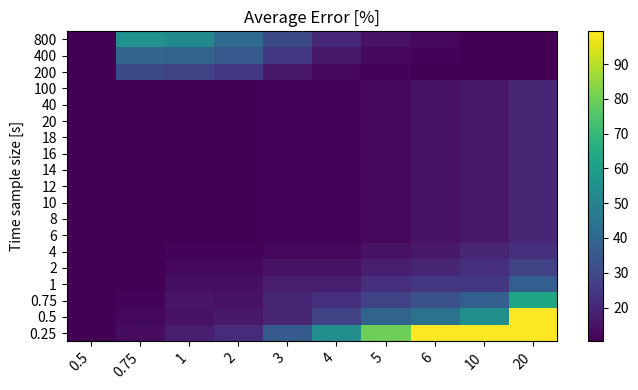

This chart was generated by the following Python code:
import numpy as np
import numpy as np
import matplotlib.pyplot as plt

heatmap_data = {
    "x": [0.5, 0.75, 1, 2, 3, 4, 5, 6, 10, 20],
    # NOTE: y labels inferred from the figure; count matches extracted rows (19).
    "y": [0.25, 0.5, 0.75, 1, 2, 4, 6, 8, 10, 12, 14, 16, 18, 20, 40, 100, 200, 400, 800],
    # Z rows correspond to y ascending (same order as "y"), columns correspond to x ascending.
    "Z": np.array([
        [10.3, 13.1, 17.8, 21.3, 36.3, 54.5, 79.6, 99.4, 99.4, 99.4],
        [10.3, 12.2, 14.7, 16.3, 19.7, 27.9, 38.9, 43.9, 54.5, 99.4],
        [10.3, 11.3, 15.3, 14.7, 19.7, 22.2, 27.9, 32.3, 37.0, 63.0],
        [10.3, 10.3, 14.1, 14.1, 17.8, 17.8, 22.2, 24.7, 24.7, 37.0],
        [10.3, 10.3, 12.2, 12.2, 14.7, 14.7, 17.8, 19.7, 22.2, 27.9],
        [10.3, 10.3, 11.3, 11.3, 12.2, 12.2, 14.7, 16.3, 19.7, 22.2],
        [10.3, 10.3, 10.3, 10.3, 11.3, 11.3, 12.2, 14.7, 16.3, 19.7],
        [10.3, 10.3, 10.3, 10.3, 11.3, 11.3, 12.2, 14.7, 16.3, 19.7],
        [10.3, 10.3, 10.3, 10.3, 11.3, 11.3, 12.2, 14.7, 16.3, 19.7],
        [10.3, 10.3, 10.3, 10.3, 11.3, 11.3, 12.2, 14.7, 16.3, 19.7],
        [10.3, 10.3, 10.3, 10.3, 11.3, 11.3, 12.2, 14.7, 16.3, 19.7],
        [10.3, 10.3, 10.3, 10.3, 11.3, 11.3, 12.2, 14.7, 16.3, 19.7],
        [10.3, 10.3, 10.3, 10.3, 11.3, 11.3, 12.2, 14.7, 16.3, 19.7],
        [10.3, 10.3, 10.3, 10.3, 11.3, 11.3, 12.2, 14.7, 16.3, 19.7],
        [10.3, 10.3, 10.3, 10.3, 11.3, 11.3, 12.2, 14.7, 16.3, 19.7],
        [10.3, 10.3, 10.3, 10.3, 11.3, 11.3, 12.2, 14.7, 16.3, 19.7],
        [10.3, 30.4, 27.9, 24.7, 16.3, 12.2, 11.3, 10.3, 10.3, 10.3],
        [10.3, 39.5, 38.9, 35.7, 24.7, 16.3, 12.2, 11.3, 10.3, 10.3],
        [10.3, 55.5, 53.0, 41.4, 30.4, 20.6, 14.7, 12.2, 10.3, 10.3],
    ], dtype=float)
}

# sanity checks
assert heatmap_data["Z"].shape == (len(heatmap_data["y"]), len(heatmap_data["x"]))

x = heatmap_data["x"]
y = heatmap_data["y"]
Z = heatmap_data["Z"]

plt.figure(figsize=(7, 4))
im = plt.imshow(
    Z,
    origin="lower",
    aspect="auto",
)
plt.xticks(np.arange(len(x)), x, rotation=45, ha="right")
plt.yticks(np.arange(len(y)), y)
plt.title("Average Error [%]")
plt.ylabel("Time sample size [s]")
plt.colorbar(im)
plt.tight_layout()
plt.show()
